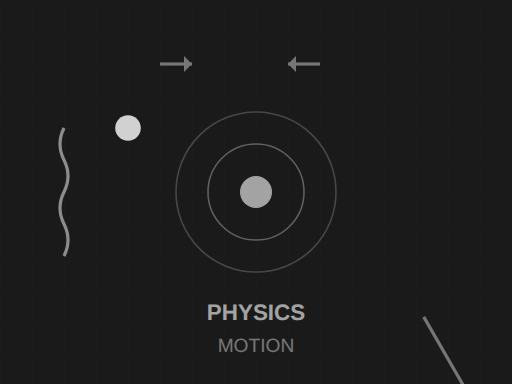
t = 0.00 s
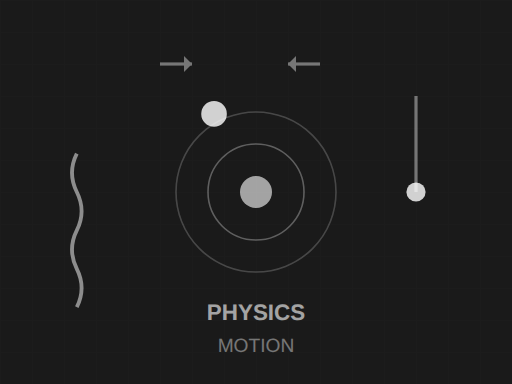
t = 0.50 s
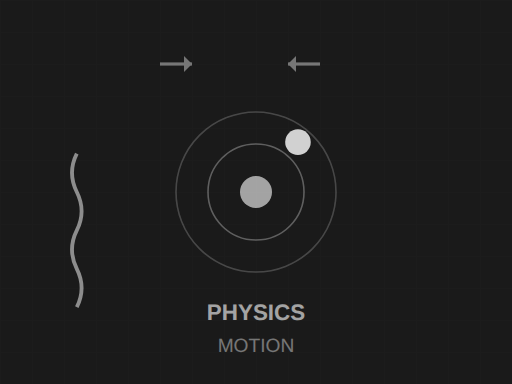
t = 1.00 s
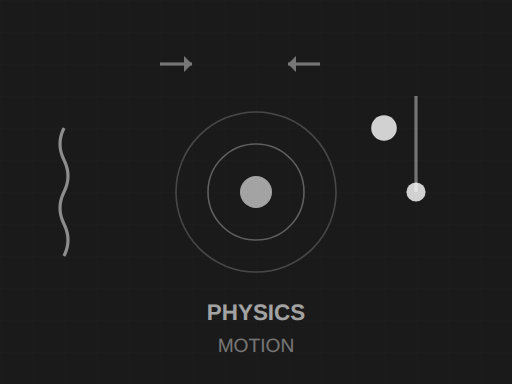
t = 1.50 s
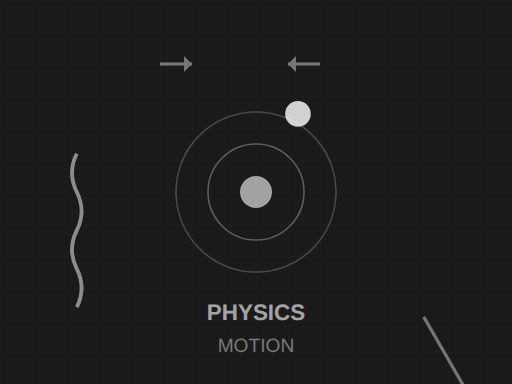
t = 2.00 s
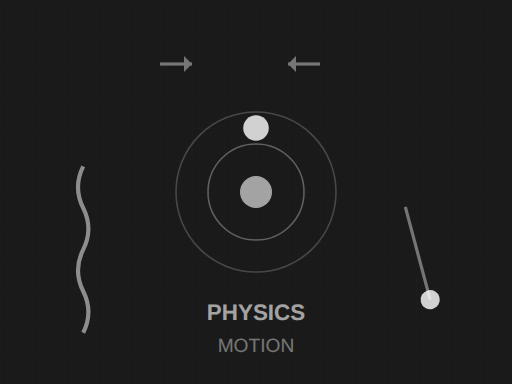
t = 2.25 s

The animated SVG that drew these frames (rendered in a browser with its animation timeline set to each time). Animation: 3 SMIL elements (animateMotion=1,animateTransform=2); one cycle of 3.00 s, repeats indefinitely.

<svg width="320" height="240" viewBox="0 0 320 240" fill="none" xmlns="http://www.w3.org/2000/svg">
  <!-- Background -->
  <rect width="320" height="240" fill="#1a1a1a"/>
  
  <!-- Subtle grid -->
  <defs>
    <pattern id="physicsGrid" width="20" height="20" patternUnits="userSpaceOnUse">
      <path d="M 20 0 L 0 0 0 20" fill="none" stroke="#333" stroke-width="1" opacity="0.1"/>
    </pattern>
  </defs>
  <rect width="320" height="240" fill="url(#physicsGrid)"/>
  
  <!-- Gravity well -->
  <circle cx="160" cy="120" r="50" fill="none" stroke="#ffffff" stroke-width="1" opacity="0.2"/>
  <circle cx="160" cy="120" r="30" fill="none" stroke="#ffffff" stroke-width="1" opacity="0.3"/>
  <circle cx="160" cy="120" r="10" fill="#ffffff" opacity="0.6"/>
  
  <!-- Bouncing ball -->
  <circle cx="80" cy="80" r="8" fill="#ffffff" opacity="0.8">
    <animateMotion dur="3s" repeatCount="indefinite" 
      path="M 0,0 Q 40,-20 80,0 Q 120,20 160,0 Q 120,-20 80,0 Q 40,20 0,0"/>
  </circle>
  
  <!-- Pendulum -->
  <g transform-origin="260 60">
    <line x1="260" y1="60" x2="260" y2="120" stroke="#ffffff" stroke-width="2" opacity="0.4"/>
    <circle cx="260" cy="120" r="6" fill="#ffffff" opacity="0.8"/>
    <animateTransform attributeName="transform" type="rotate" 
      values="-30 260 60;30 260 60;-30 260 60" dur="2s" repeatCount="indefinite"/>
  </g>
  
  <!-- Spring -->
  <path d="M 40,160 Q 45,150 40,140 Q 35,130 40,120 Q 45,110 40,100 Q 35,90 40,80" 
        stroke="#ffffff" stroke-width="2" fill="none" opacity="0.5">
    <animateTransform attributeName="transform" type="scaleY" 
      values="1;1.3;1" dur="1.5s" repeatCount="indefinite"/>
  </path>
  
  <!-- Force vectors -->
  <g opacity="0.4">
    <line x1="100" y1="40" x2="120" y2="40" stroke="#ffffff" stroke-width="2"/>
    <polygon points="120,40 115,35 115,45" fill="#ffffff"/>
    <line x1="200" y1="40" x2="180" y2="40" stroke="#ffffff" stroke-width="2"/>
    <polygon points="180,40 185,35 185,45" fill="#ffffff"/>
  </g>
  
  <!-- Physics equations backdrop -->
  <text x="160" y="200" font-family="Arial, sans-serif" font-size="14" font-weight="bold" text-anchor="middle" fill="#ffffff" opacity="0.6">PHYSICS</text>
  <text x="160" y="220" font-family="Arial, sans-serif" font-size="12" text-anchor="middle" fill="#ffffff" opacity="0.4">MOTION</text>
</svg>